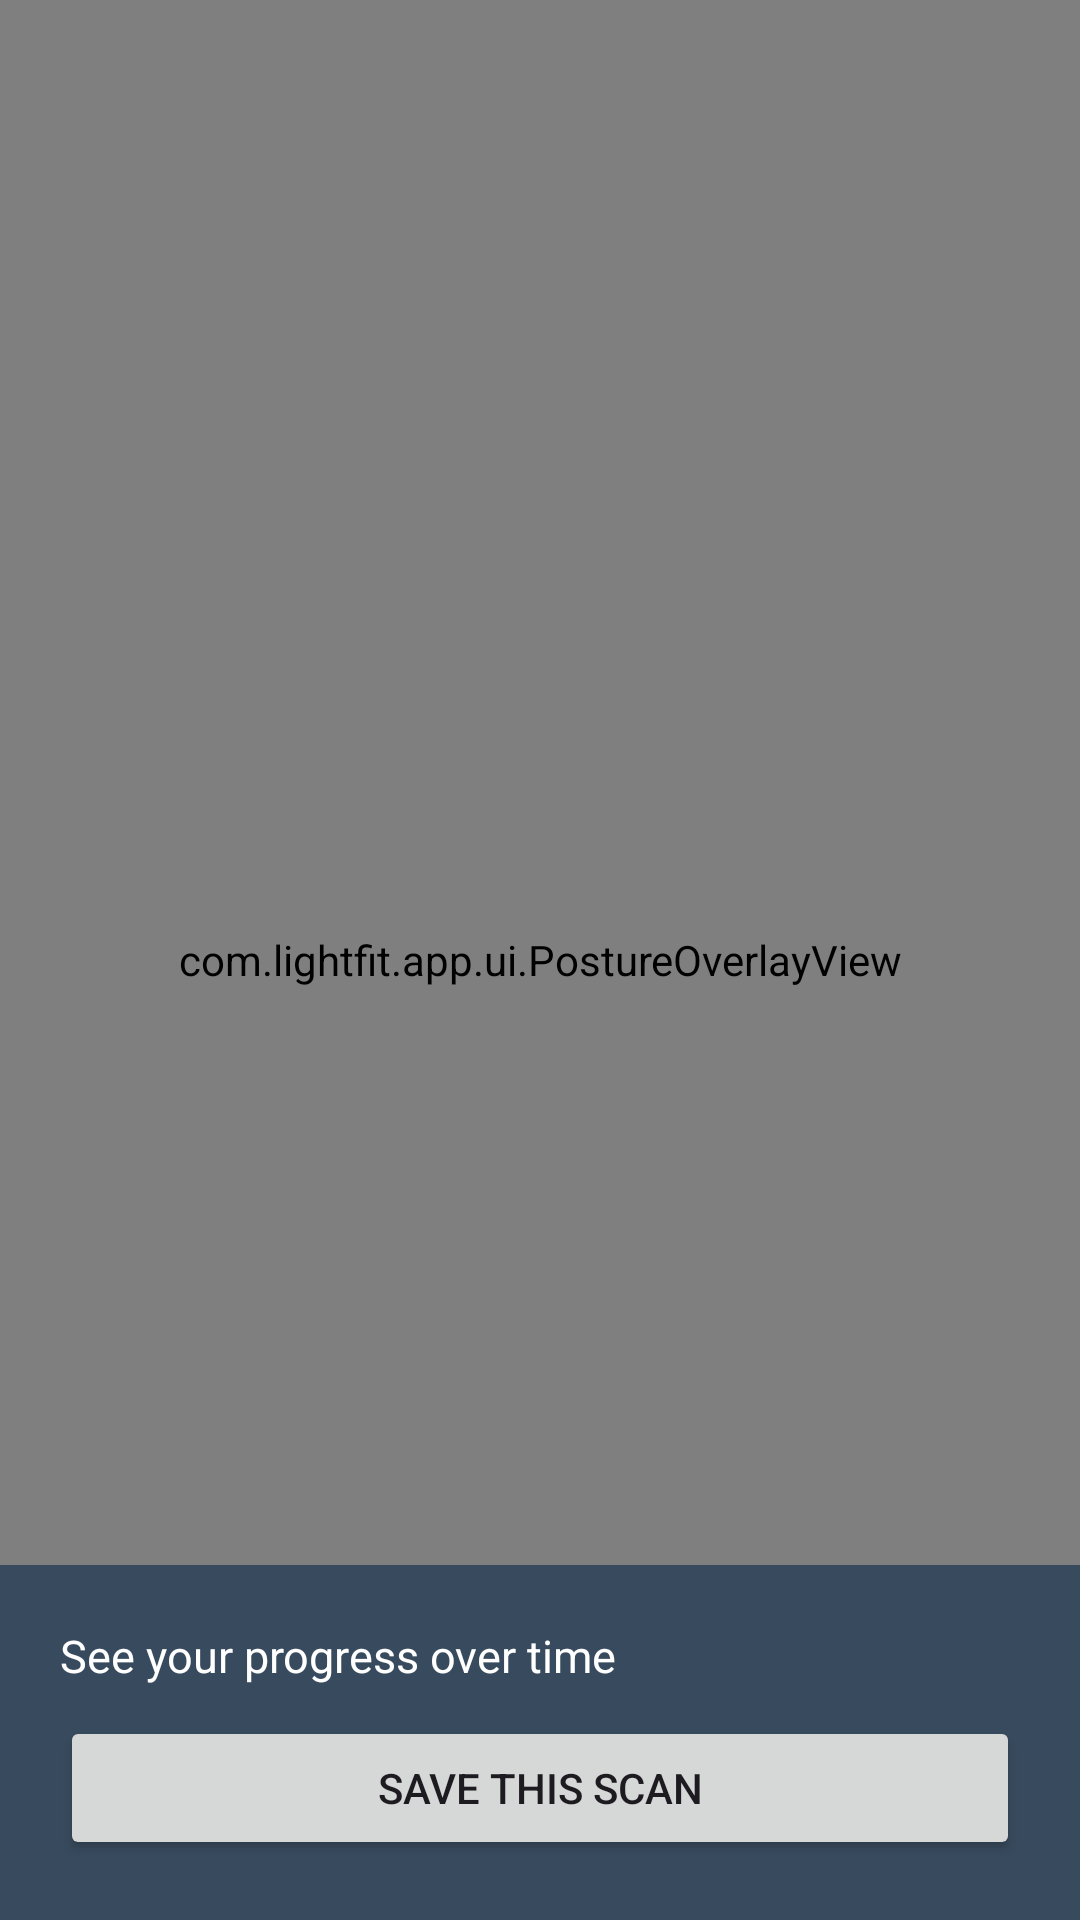

The Android layout XML behind this screen, and the referenced resources:
<!-- AndroidManifest.xml: application theme Theme.LightFit -->
<!-- res/layout/activity_posture_camera.xml -->
<?xml version="1.0" encoding="utf-8"?>
<FrameLayout xmlns:android="http://schemas.android.com/apk/res/android"
    android:layout_width="match_parent" android:layout_height="match_parent">

    <androidx.camera.view.PreviewView
        android:id="@+id/preview"
        android:layout_width="match_parent" android:layout_height="match_parent" />

    <com.lightfit.app.ui.PostureOverlayView
        android:id="@+id/overlay"
        android:layout_width="match_parent" android:layout_height="match_parent" />

    <LinearLayout
        android:layout_width="match_parent" android:layout_height="wrap_content"
        android:layout_gravity="bottom"
        android:orientation="vertical"
        android:padding="20dp"
        android:background="#AA16324F">

        <TextView
            android:id="@+id/tv_metrics"
            android:layout_width="wrap_content" android:layout_height="wrap_content"
            android:textColor="#FFFFFF" android:textSize="15sp"
            android:text="@string/posture_sub" />

        <Button
            android:id="@+id/btn_save_scan"
            android:layout_width="match_parent" android:layout_height="wrap_content"
            android:layout_marginTop="10dp"
            android:text="@string/lf_scan_save" />
    </LinearLayout>
</FrameLayout>
<!-- resources referenced by this layout -->
<resources>
  <string name="lf_scan_save">Save this scan</string>
  <string name="posture_sub">See your progress over time</string>
  <style name="Theme.LightFit" parent="Theme.Material3.DayNight.NoActionBar">
          <item name="colorPrimary">@color/navy</item>
          <item name="colorSecondary">@color/teal</item>
          <item name="android:statusBarColor">@color/navy</item>
          <item name="android:windowBackground">@color/bg_soft</item>
      </style>
  <color name="navy">#16324F</color>
  <color name="teal">#0E7C7B</color>
  <color name="bg_soft">#F6F8FA</color>
</resources>
